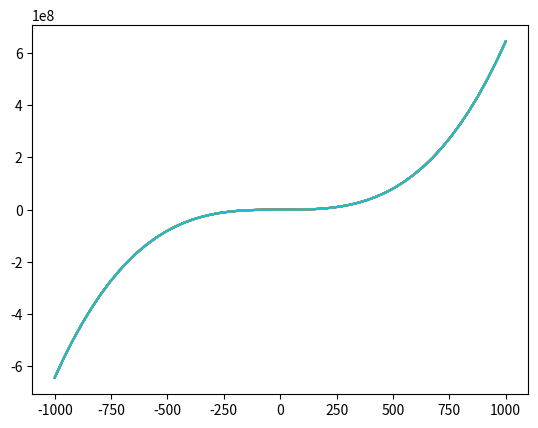

Generate this figure with matplotlib:
import random
import logging as logger
import math
import matplotlib.pyplot as plt
import numpy as np

logger.basicConfig(format="%(levelname)s %(message)s", level=logger.INFO)


class ComplexFunction(object):
    """
    复杂函数
    模拟在不知道目标函数的情况下使用复杂函数进行测试，验证是否成功

    1. 随机参数生成一个目标函数，并记录参数 y = w * x ** 2 + b * x
    2. 随机创建数据
    3. 预设一个复杂函数（y = w3 * x ** 3 + w2 * x ** 2 + w1 * x + b）的损失函数，并进行计算导数
    4. 进行梯度下降算法，并迭代数次，得到计算后的参数
    5. 对比参数是否和随机值接近（w3=0, w2=w, w1=b, b=0）
    """

    def __init__(self, *args, **kwargs):
        super(ComplexFunction, self).__init__(*args, **kwargs)

    def generate_random_params(self):
        """ 随机生成参数 """
        return (random.random(), random.random())

    def generate_train_data(self, w, b, total=1000):
        """ 生成训练数据 """
        train_data, xs = [], []
        for i in range(total):
            xs.append(random.random())

        xs = sorted(xs)
        for x in xs:
            # 定义一个函数集合
            y = w * x ** 2 + b * x
            # y = w * x + b
            train_data.append((x, y))

        return train_data

    def update_param(self, param, lr, grad):
        return param - lr * grad

    def loss(self, yhat, y):
        """ 损失函数 """
        return (yhat - y) ** 2

    def gradient_descent(self,
                         train_data,
                         w3=random.random(),
                         w2=random.random(),
                         w1=random.random(),
                         b=random.random(),
                         ephocs=1000,
                         lr=0.0000001):
        """
        梯度下降

        loss   => (w * x ** 2 + b * x - y) ** 2 # 定义一个损失函数
        w_grad => 2.0 * (w * x ** 2 + b * x - y) * (x ** 2) # 针对 w 求导
        b_grad => 2.0 * (w * x ** 2 + b * x - y) * (x) # 针对 b 求导
        """
        logger.info("Original Radom w & b => ({w3}, {w2}, {w1}, {b})".format(
            w3=w3, w2=w2, w1=w1, b=b))
        for i in range(ephocs):
            # i = 0
            # while True:
            w3_lr, w2_lr, w1_lr, b_lr = 0, 0, 0, 0
            for x, y in train_data:
                # 根据链式法则，针对参数对损失函数求导
                w3_grad = 2.0 * (w2 * x ** 3 + w2 * x ** 2 +
                                 w1 * x + b - y) * (x ** 3)
                w2_grad = 2.0 * (w2 * x ** 3 + w2 * x ** 2 +
                                 w1 * x + b - y) * (x ** 2)
                w1_grad = 2.0 * (w2 * x ** 3 + w2 * x **
                                 2 + w1 * x + b - y) * (x)
                b_grad = 2.0 * (w2 * x ** 3 + w2 * x ** 2 + w1 * x + b - y)
                # w_grad = 2.0 * (w * x + b - y) * x
                # b_grad = 2.0 * (w * x + b - y)
                #
                w3_lr = w3_lr + w3_grad ** 2
                w2_lr = w2_lr + w2_grad ** 2
                w1_lr = w1_lr + w1_grad ** 2
                b_lr = b_lr + b_grad ** 2

                # 更新参数（优化，如何找到局部最优/全局最优?）
                w3 = self.update_param(w3, lr / math.sqrt(w3_lr), w3_grad)
                w2 = self.update_param(w2, lr / math.sqrt(w2_lr), w2_grad)
                w1 = self.update_param(w1, lr / math.sqrt(w1_lr), w1_grad)
                b = self.update_param(b, lr / math.sqrt(b_lr), b_grad)

            # 输出损失
            _loss = self.loss(w3 * x ** 3 + w2 * x ** 2 + w1 * x + b, y)
            logger.info("Ephoc => {ephoc}, Loss => {loss}, params => ({w3}, {w2}, {w1}, {b})".format(
                ephoc=i + 1, loss=round(_loss, 10), w3=w3, w2=w2, w1=w1, b=b))

            # if _loss < 0.000001:
            #     break

            # i += 1

        return (w3, w2, w1, b)


if __name__ == "__main__":
    cf = ComplexFunction()
    (w, b) = cf.generate_random_params()
    for i in range(10):
        train_data = cf.generate_train_data(w, b, 100000)
        print(train_data[0:10])
        w3, w2, w1, _b = cf.gradient_descent(train_data, ephocs=1, lr=0.000001)
        logger.info("Correct w & b => ({w}, {b})".format(w=w, b=b))
        logger.info("Predict w3, w2, w1, b => ({w3}, {w2}, {w1}, {b})".format(
            w3=w3, w2=w2, w1=w1, b=_b))

        x = np.linspace(-1000, 1000)
        y = w3 * x ** 3 + w2 * x ** 2 + w1 * x + b

        plt.plot(x, y)
    plt.show()
    """
    - TODO
    - 小批量随机梯度
    - 噪音
    - 激活函数
    - 优化函数
    """
